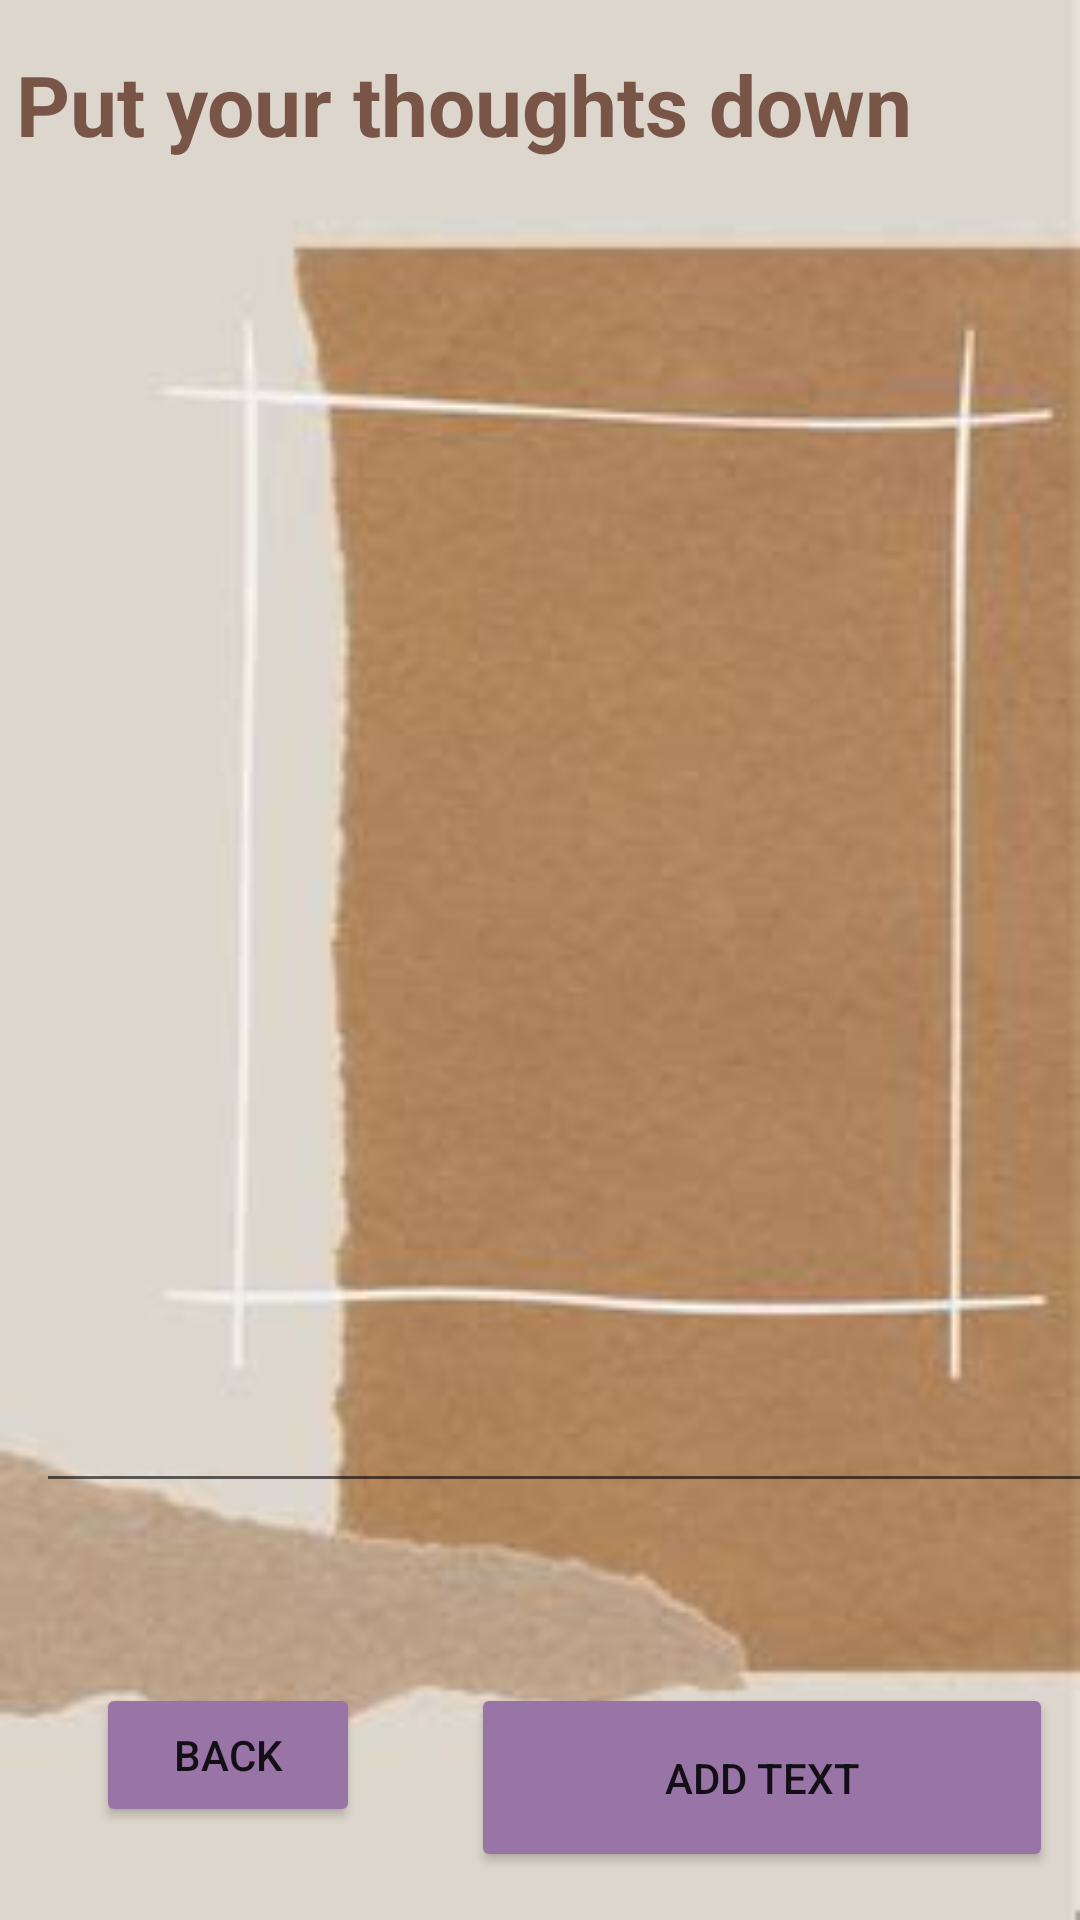

Write the Android layout XML for this screen, with the resource values it uses.
<!-- AndroidManifest.xml: application theme Theme.AndroidDevProject -->
<!-- res/layout/activity_journal.xml -->
<?xml version="1.0" encoding="utf-8"?>
<androidx.constraintlayout.widget.ConstraintLayout xmlns:android="http://schemas.android.com/apk/res/android"
    xmlns:app="http://schemas.android.com/apk/res-auto"
    xmlns:tools="http://schemas.android.com/tools"
    android:id="@+id/layout1"
    android:layout_width="match_parent"
    android:layout_height="match_parent"
    android:background="@drawable/journalbg"
    android:orientation="vertical"
    tools:context=".Journal">

    <TextView
        android:id="@+id/journalheading"
        android:layout_width="319dp"
        android:layout_height="38dp"
        android:layout_marginTop="16dp"
        android:layout_marginEnd="46dp"
        android:ems="10"
        android:inputType="textPersonName"
        android:selectAllOnFocus="true"
        android:text="Put your thoughts down"
        android:textAlignment="center"
        android:textColor="#795548"
        android:textSize="28sp"
        android:textStyle="bold"
        app:layout_constraintEnd_toEndOf="parent"
        app:layout_constraintTop_toTopOf="parent" />

    <Button
        android:id="@+id/btnAddTextJournal"
        android:layout_width="0dp"
        android:layout_height="63dp"
        android:layout_marginTop="60dp"
        android:layout_marginEnd="9dp"
        android:text="Add Text"
        android:backgroundTint="@color/mauve"
        app:layout_constraintEnd_toEndOf="parent"
        app:layout_constraintStart_toEndOf="@+id/button5"
        app:layout_constraintTop_toBottomOf="@+id/etJournalText" />

    <EditText
        android:id="@+id/etJournalText"
        android:layout_width="387dp"
        android:layout_height="0dp"
        android:layout_marginStart="12dp"
        android:layout_marginTop="81dp"
        android:layout_marginBottom="60dp"
        android:ems="10"
        android:gravity="start|top"
        android:inputType="textMultiLine"
        android:textSize="20sp"
        app:layout_constraintBottom_toTopOf="@+id/button5"
        app:layout_constraintStart_toStartOf="parent"
        app:layout_constraintTop_toTopOf="parent" />

    <Button
        android:id="@+id/button5"
        android:layout_width="wrap_content"
        android:layout_height="wrap_content"
        android:layout_marginStart="32dp"
        android:layout_marginEnd="37dp"
        android:layout_marginBottom="31dp"
        android:text="Back"
        android:backgroundTint="@color/mauve"
        app:layout_constraintBottom_toBottomOf="parent"
        app:layout_constraintEnd_toStartOf="@+id/btnAddTextJournal"
        app:layout_constraintStart_toStartOf="parent"
        app:layout_constraintTop_toBottomOf="@+id/etJournalText" />

</androidx.constraintlayout.widget.ConstraintLayout>
<!-- resources referenced by this layout -->
<resources>
  <color name="mauve">#9874a7</color>
  <!-- drawable journalbg: png bitmap (drawable-v24, 79697 bytes) -->
  <style name="Theme.AndroidDevProject" parent="Theme.MaterialComponents.DayNight.DarkActionBar">
          
          <item name="colorPrimary">@color/purple_500</item>
          <item name="colorPrimaryVariant">@color/purple_700</item>
          <item name="colorOnPrimary">@color/white</item>
          
          <item name="colorSecondary">@color/teal_200</item>
          <item name="colorSecondaryVariant">@color/teal_700</item>
          <item name="colorOnSecondary">@color/black</item>
          
          <item name="android:statusBarColor" tools:targetApi="l">?attr/colorPrimaryVariant</item>
          
      </style>
  <color name="purple_500">#FF6200EE</color>
  <color name="purple_700">#FF3700B3</color>
  <color name="white">#FFFFFFFF</color>
  <color name="teal_200">#FF03DAC5</color>
  <color name="teal_700">#FF018786</color>
  <color name="black">#FF000000</color>
</resources>
